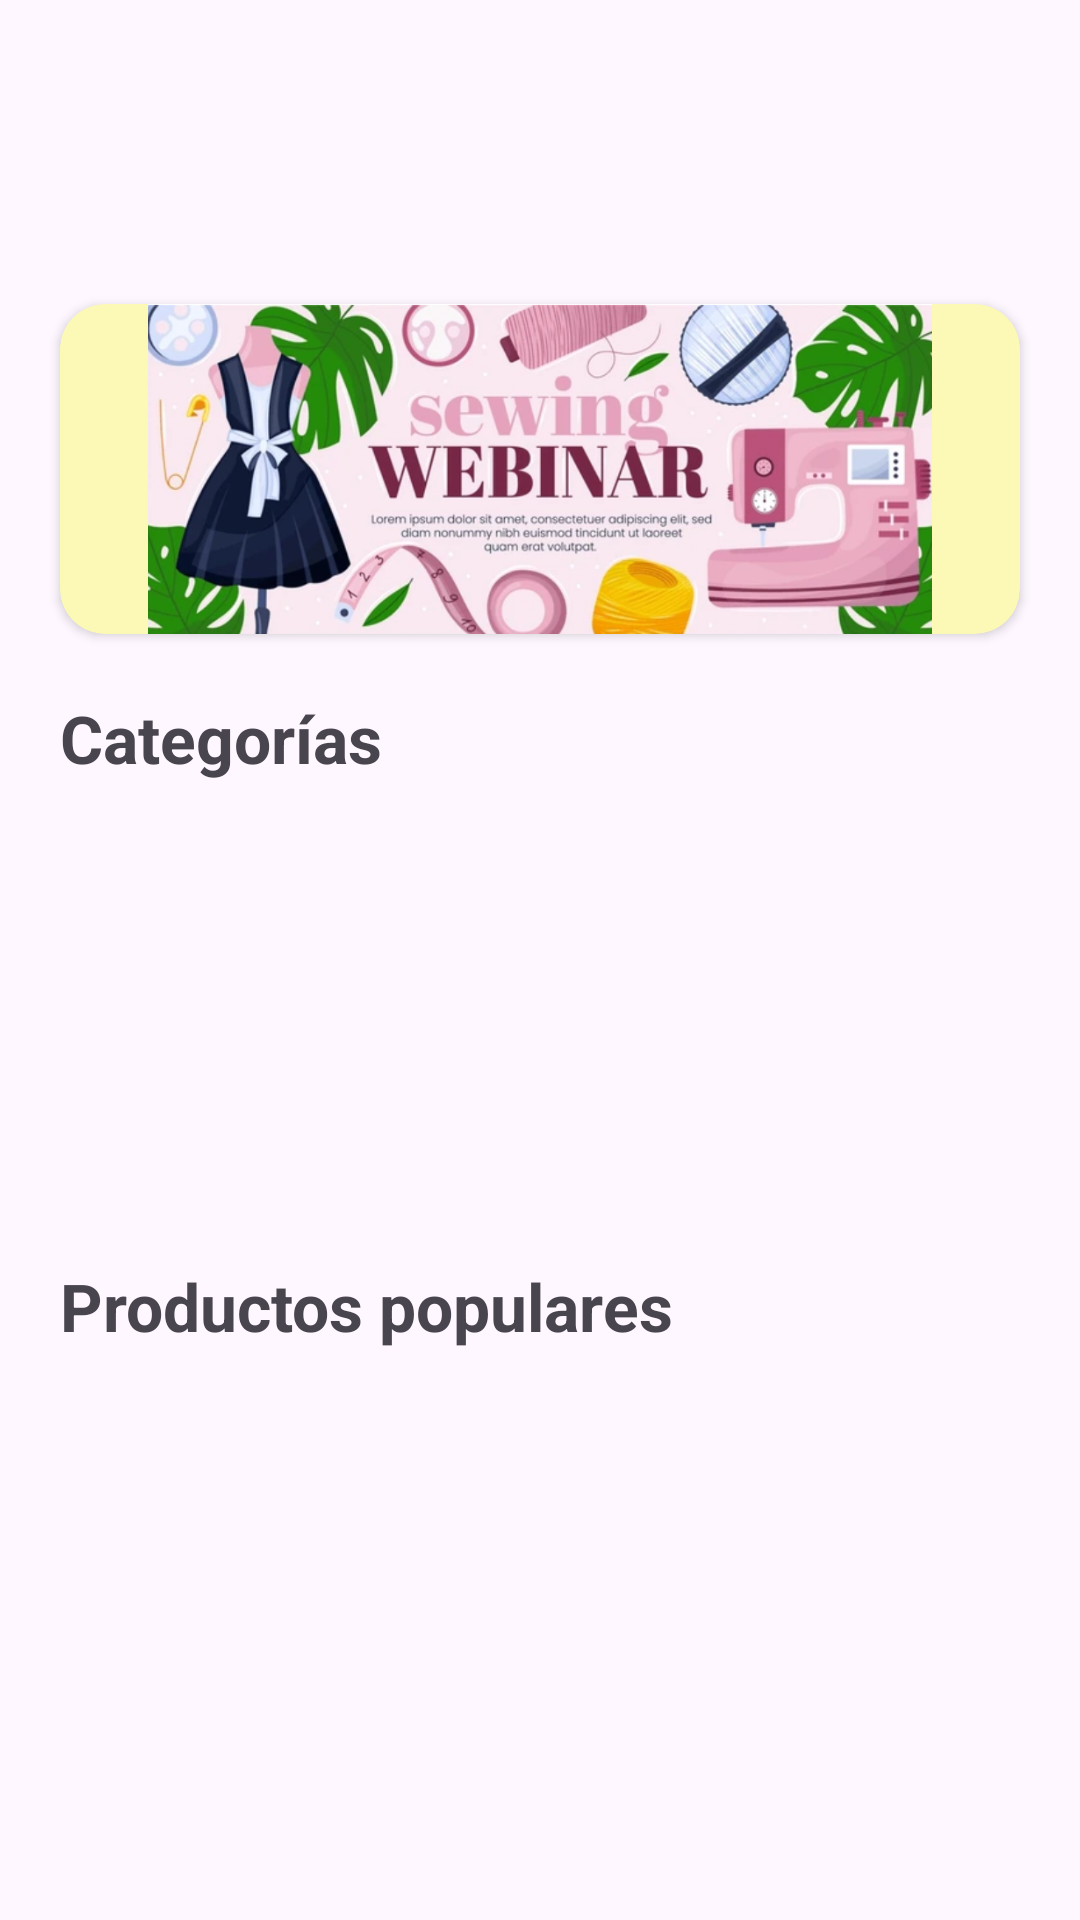

Layout XML and referenced resources for this Android screen:
<!-- AndroidManifest.xml: application theme Theme.VirtualShop -->
<!-- res/layout/fragment_home2.xml -->
<?xml version="1.0" encoding="utf-8"?>
<androidx.constraintlayout.widget.ConstraintLayout xmlns:android="http://schemas.android.com/apk/res/android"
    xmlns:app="http://schemas.android.com/apk/res-auto"
    xmlns:tools="http://schemas.android.com/tools"
    android:layout_width="match_parent"
    android:layout_height="match_parent"
    tools:context=".fragments.Home2Fragment">

    <androidx.recyclerview.widget.RecyclerView
        android:id="@+id/rvListProducts"
        android:layout_width="match_parent"
        android:layout_height="match_parent"
        android:layout_marginTop="470dp"
        android:layout_marginHorizontal="20dp"
        app:layoutManager="androidx.recyclerview.widget.GridLayoutManager"
        app:layout_constraintEnd_toEndOf="parent"
        app:layout_constraintHorizontal_bias="0.526"
        app:layout_constraintStart_toStartOf="parent"
        app:layout_constraintTop_toTopOf="parent"
        app:spanCount="2"
        tools:listitem="@layout/item_product" />

    <ProgressBar
        android:id="@+id/pbProduct"
        android:layout_width="wrap_content"
        android:layout_height="wrap_content"
        android:layout_marginBottom="172dp"
        android:visibility="gone"
        app:layout_constraintBottom_toBottomOf="@+id/rvListProducts"
        app:layout_constraintEnd_toEndOf="@+id/rvListProducts"
        app:layout_constraintHorizontal_bias="0.511"
        app:layout_constraintStart_toStartOf="parent" />

    <HorizontalScrollView
        android:id="@+id/horizontalScrollView"
        android:layout_width="match_parent"
        android:layout_height="120dp"
        android:layout_marginHorizontal="20dp"
        android:layout_marginBottom="20dp"
        app:layout_constraintBottom_toTopOf="@+id/textView5"
        app:layout_constraintEnd_toEndOf="parent"
        app:layout_constraintHorizontal_bias="0.0"
        app:layout_constraintStart_toStartOf="parent">

        <androidx.recyclerview.widget.RecyclerView
            android:id="@+id/rvCategories"
            android:layout_width="match_parent"
            android:layout_height="120dp"
            android:layout_marginBottom="30dp"
            app:layoutManager="androidx.recyclerview.widget.GridLayoutManager"
            app:spanCount="2"
            tools:listitem="@layout/item_category_home" />
    </HorizontalScrollView>

    <TextView
        android:id="@+id/textView5"
        android:layout_width="wrap_content"
        android:layout_height="wrap_content"
        android:layout_marginBottom="20dp"
        android:text="@string/title_popular_products"
        android:textSize="22sp"
        android:textStyle="bold"
        android:layout_marginHorizontal="20dp"
        app:layout_constraintBottom_toTopOf="@+id/rvListProducts"
        app:layout_constraintStart_toStartOf="parent" />

    <TextView
        android:id="@+id/textView7"
        android:layout_width="wrap_content"
        android:layout_height="wrap_content"
        android:layout_marginBottom="20dp"
        android:text="@string/title_category"
        android:textSize="22sp"
        android:textStyle="bold"
        android:layout_marginHorizontal="20dp"
        app:layout_constraintBottom_toTopOf="@+id/horizontalScrollView"
        app:layout_constraintStart_toStartOf="parent" />

    <androidx.cardview.widget.CardView
        android:layout_width="match_parent"
        android:layout_height="110dp"
        android:layout_marginBottom="20dp"
        android:layout_marginHorizontal="20dp"
        android:backgroundTint="@color/yellow_color_category"
        app:cardCornerRadius="15dp"
        app:layout_constraintBottom_toTopOf="@+id/textView7">

        <ImageView
            android:id="@+id/ivPublicity"
            android:layout_width="match_parent"
            android:layout_height="110dp"
            android:layout_marginHorizontal="10dp"
            android:layout_marginBottom="20dp"
            android:src="@drawable/banner" />
    </androidx.cardview.widget.CardView>

    <ProgressBar
        android:id="@+id/pbCategory"
        android:layout_width="wrap_content"
        android:layout_height="wrap_content"
        android:visibility="gone"
        app:layout_constraintBottom_toBottomOf="@+id/horizontalScrollView"
        app:layout_constraintEnd_toEndOf="@+id/horizontalScrollView"
        app:layout_constraintStart_toStartOf="@+id/horizontalScrollView"
        app:layout_constraintTop_toTopOf="@+id/horizontalScrollView" />

</androidx.constraintlayout.widget.ConstraintLayout>
<!-- res/layout/item_product.xml (included above) -->
<?xml version="1.0" encoding="utf-8"?>
<androidx.cardview.widget.CardView xmlns:android="http://schemas.android.com/apk/res/android"
    xmlns:app="http://schemas.android.com/apk/res-auto"
    xmlns:tools="http://schemas.android.com/tools"
    android:layout_width="175dp"
    android:layout_height="wrap_content"
    android:layout_margin="10dp"
    app:cardCornerRadius="15dp"
    app:cardElevation="10dp"
    android:backgroundTint="@color/bg_cv_product_color"
    tools:layout_editor_absoluteX="1dp"
    tools:layout_editor_absoluteY="173dp" >

    <androidx.constraintlayout.widget.ConstraintLayout
        android:layout_width="match_parent"
        android:layout_height="235dp">

        <ImageView
            android:id="@+id/ivProduct"
            android:layout_width="match_parent"
            android:layout_height="150dp"
            android:contentDescription="@string/description_image_product"
            app:layout_constraintEnd_toEndOf="parent"
            app:layout_constraintHorizontal_bias="0.5"
            app:layout_constraintStart_toStartOf="parent"
            app:layout_constraintTop_toTopOf="parent"
            tools:srcCompat="@tools:sample/avatars" />

        <TextView
            android:id="@+id/tvNameProduct"
            android:layout_width="wrap_content"
            android:layout_height="wrap_content"
            android:layout_marginBottom="5dp"
            android:gravity="center"
            android:text="@string/name_product"
            app:layout_constraintBottom_toTopOf="@+id/tvDescriptionProduct"
            app:layout_constraintEnd_toEndOf="parent"
            app:layout_constraintHorizontal_bias="0.501"
            app:layout_constraintStart_toStartOf="parent" />

        <TextView
            android:id="@+id/tvDescriptionProduct"
            android:layout_width="wrap_content"
            android:layout_height="wrap_content"
            android:layout_marginBottom="5dp"
            android:gravity="center"
            android:text="@string/description_product"
            app:layout_constraintBottom_toTopOf="@+id/tvPriceProduct"
            app:layout_constraintEnd_toEndOf="parent"
            app:layout_constraintStart_toStartOf="parent" />

        <TextView
            android:id="@+id/tvPriceProduct"
            android:layout_width="wrap_content"
            android:layout_height="wrap_content"
            android:layout_marginBottom="5dp"
            android:gravity="center"
            android:text="@string/price_product"
            android:textStyle="bold"
            app:layout_constraintBottom_toBottomOf="parent"
            app:layout_constraintEnd_toEndOf="parent"
            app:layout_constraintStart_toStartOf="parent" />

        <com.google.android.material.floatingactionbutton.FloatingActionButton
            android:id="@+id/fabAddProduct"
            android:layout_width="44dp"
            android:layout_height="44dp"
            android:clickable="true"
            android:contentDescription="@string/description_image_button_for_add_product"
            app:layout_constraintEnd_toEndOf="parent"
            android:backgroundTint="@color/bg_cv_product_color"
            app:layout_constraintHorizontal_bias="1.0"
            app:layout_constraintStart_toStartOf="parent"
            app:layout_constraintTop_toTopOf="parent"
            app:srcCompat="@drawable/baseline_add_shopping_cart_36"
            app:fabCustomSize="44dp"/>
    </androidx.constraintlayout.widget.ConstraintLayout>

</androidx.cardview.widget.CardView>
<!-- res/layout/item_category_home.xml (included above) -->
<?xml version="1.0" encoding="utf-8"?>
<androidx.cardview.widget.CardView xmlns:android="http://schemas.android.com/apk/res/android"
    xmlns:app="http://schemas.android.com/apk/res-auto"
    xmlns:tools="http://schemas.android.com/tools"
        android:layout_width="wrap_content"
        android:layout_height="wrap_content"
        app:cardCornerRadius="15dp"
        android:layout_margin="5dp"
        android:backgroundTint="@color/yellow_color_category"
        tools:layout_editor_absoluteX="1dp"
        tools:layout_editor_absoluteY="189dp" >

    <androidx.constraintlayout.widget.ConstraintLayout
        android:layout_width="wrap_content"
        android:layout_height="wrap_content"
        android:paddingHorizontal="20dp"
        android:paddingVertical="5dp">

        <TextView
            android:id="@+id/tvNameCategory"
            android:layout_width="wrap_content"
            android:layout_height="wrap_content"
            android:layout_marginStart="10dp"
            android:text="@string/text_view_namecategory"
            android:textStyle="bold"
            app:layout_constraintBottom_toBottomOf="parent"
            app:layout_constraintStart_toEndOf="@+id/ivPhotoCategory"
            app:layout_constraintTop_toTopOf="parent"
            app:layout_constraintVertical_bias="0.516" />

        <de.hdodenhof.circleimageview.CircleImageView
            android:id="@+id/ivPhotoCategory"
            android:layout_width="36dp"
            android:layout_height="36dp"
            android:src="@drawable/ropa"
            app:layout_constraintBottom_toBottomOf="parent"
            app:layout_constraintStart_toStartOf="parent"
            app:layout_constraintTop_toTopOf="parent"/>

    </androidx.constraintlayout.widget.ConstraintLayout>
</androidx.cardview.widget.CardView>
<!-- resources referenced by this layout -->
<resources>
  <color name="bg_cv_product_color">#f2f7f7</color>
  <color name="yellow_color_category">#fcf9b6</color>
  <!-- drawable banner: png bitmap (drawable, 608053 bytes) -->
  <!-- drawable baseline_add_shopping_cart_36 (drawable) -->
  <vector android:height="36dp" android:tint="#4C4E4E"
      android:viewportHeight="24" android:viewportWidth="24"
      android:width="36dp" xmlns:android="http://schemas.android.com/apk/res/android">
      <path android:fillColor="@android:color/white" android:pathData="M11,9h2L13,6h3L16,4h-3L13,1h-2v3L8,4v2h3v3zM7,18c-1.1,0 -1.99,0.9 -1.99,2S5.9,22 7,22s2,-0.9 2,-2 -0.9,-2 -2,-2zM17,18c-1.1,0 -1.99,0.9 -1.99,2s0.89,2 1.99,2 2,-0.9 2,-2 -0.9,-2 -2,-2zM7.17,14.75l0.03,-0.12 0.9,-1.63h7.45c0.75,0 1.41,-0.41 1.75,-1.03l3.86,-7.01L19.42,4h-0.01l-1.1,2 -2.76,5L8.53,11l-0.13,-0.27L6.16,6l-0.95,-2 -0.94,-2L1,2v2h2l3.6,7.59 -1.35,2.45c-0.16,0.28 -0.25,0.61 -0.25,0.96 0,1.1 0.9,2 2,2h12v-2L7.42,15c-0.13,0 -0.25,-0.11 -0.25,-0.25z"/>
  </vector>
  <!-- drawable ropa: jpg bitmap (drawable, 47505 bytes) -->
  <string name="description_image_button_for_add_product">Button for add product</string>
  <string name="description_image_product">Product Image</string>
  <string name="description_product">DesciptionProduct</string>
  <string name="name_product">NameProduct</string>
  <string name="price_product">S/. 120.00</string>
  <string name="text_view_namecategory">nameCategory</string>
  <string name="title_category">Categorías</string>
  <string name="title_popular_products">Productos populares</string>
  <style name="Theme.VirtualShop" parent="Base.Theme.VirtualShop" />
  <style name="Base.Theme.VirtualShop" parent="Theme.Material3.DayNight.NoActionBar">
          
          
  
      </style>
</resources>
